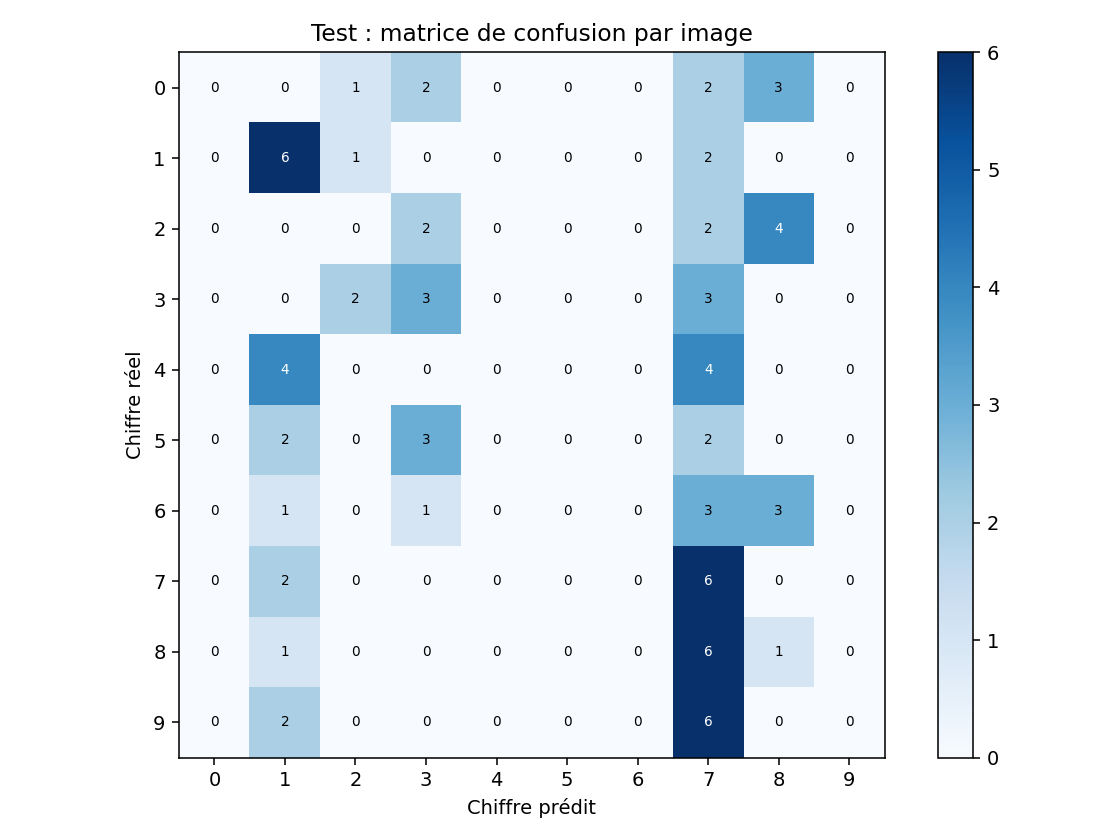

The file beside this chart, header and first rows:
, 0, 1, 2, 3, 4, 5, 6, 7, 8, 9
0, 0, 0, 1, 2, 0, 0, 0, 2, 3, 0
1, 0, 6, 1, 0, 0, 0, 0, 2, 0, 0
2, 0, 0, 0, 2, 0, 0, 0, 2, 4, 0
3, 0, 0, 2, 3, 0, 0, 0, 3, 0, 0
4, 0, 4, 0, 0, 0, 0, 0, 4, 0, 0
5, 0, 2, 0, 3, 0, 0, 0, 2, 0, 0
6, 0, 1, 0, 1, 0, 0, 0, 3, 3, 0
7, 0, 2, 0, 0, 0, 0, 0, 6, 0, 0
8, 0, 1, 0, 0, 0, 0, 0, 6, 1, 0
9, 0, 2, 0, 0, 0, 0, 0, 6, 0, 0
